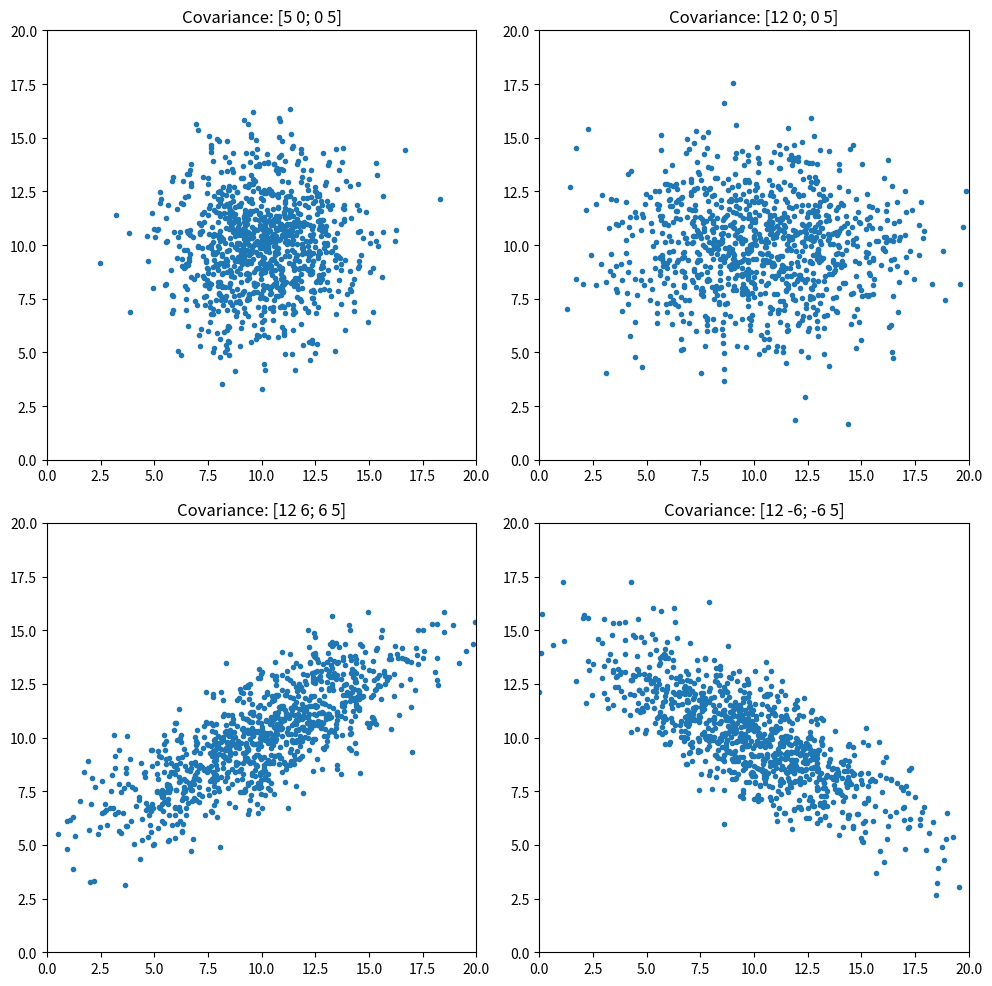

Generate this figure with matplotlib:

import numpy as np
import matplotlib.pyplot as plt

# Parameters
m = [10, 10]

# Covariance matrices
C1 = [[5, 0], [0, 5]]
C2 = [[12, 0], [0, 5]]
C3 = [[12, 6], [6, 5]]
C4 = [[12, -6], [-6, 5]]

# Generate random samples
# mvnrnd(MU, SIGMA, cases)
# numpy: multivariate_normal(mean, cov, size)

n_samples = 1000

r1 = np.random.multivariate_normal(m, C1, n_samples)
r2 = np.random.multivariate_normal(m, C2, n_samples)
r3 = np.random.multivariate_normal(m, C3, n_samples)
r4 = np.random.multivariate_normal(m, C4, n_samples)

# Display
fig, axes = plt.subplots(2, 2, figsize=(10, 10))
axes = axes.flatten()

limit = [0, 20, 0, 20]

# Subplot 1
axes[0].plot(r1[:, 0], r1[:, 1], '.')
axes[0].axis(limit)
axes[0].set_aspect('equal', adjustable='box') # axis square
axes[0].set_title('Covariance: [5 0; 0 5]')

# Subplot 2
axes[1].plot(r2[:, 0], r2[:, 1], '.')
axes[1].axis(limit)
axes[1].set_aspect('equal', adjustable='box')
axes[1].set_title('Covariance: [12 0; 0 5]')

# Subplot 3
axes[2].plot(r3[:, 0], r3[:, 1], '.')
axes[2].axis(limit)
axes[2].set_aspect('equal', adjustable='box')
axes[2].set_title('Covariance: [12 6; 6 5]')

# Subplot 4
axes[3].plot(r4[:, 0], r4[:, 1], '.')
axes[3].axis(limit)
axes[3].set_aspect('equal', adjustable='box')
axes[3].set_title('Covariance: [12 -6; -6 5]')

plt.tight_layout()
plt.savefig('Figure257.png')
print("Saved Figure257.png")

plt.show()
